Run: headless pygame with SDL's dummy video driver; simulated clock (each Clock.tick advances the game by its frame time, no real sleeping); random seed 0; keys injected as events and as key.get_pressed() state; no mouse input.
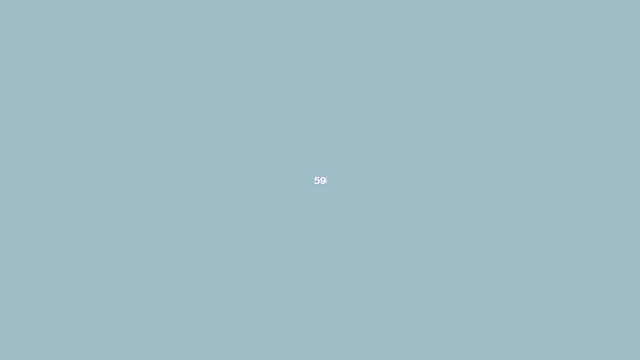
Frame 1 of 4 · flips 1–60 · no input
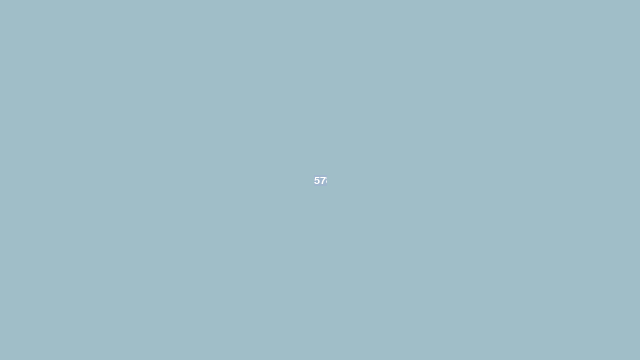
Frame 2 of 4 · flips 61–180 · tapped SPACE, RETURN · held RIGHT (→), D
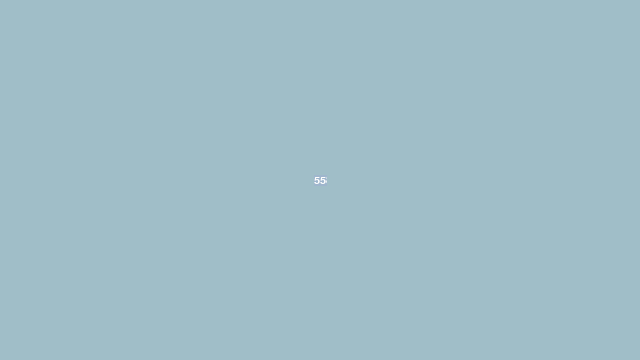
Frame 3 of 4 · flips 181–300 · held DOWN (↓), S
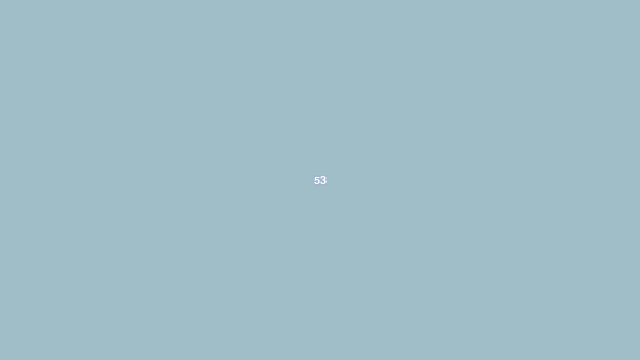
Frame 4 of 4 · flips 301–420 · held LEFT (←), A, UP (↑), W

The pygame program that drew these frames:

import sys
import os


import random
import time

import pygame
from pygame.locals import *

player_counter = 0
goblo_counter  = 0

RESOLUTION_NHD =(640,360)
RESOLUTION_HD  =(1280,720)
RESOLUTION_FHD =(1920,1080)
RESOLUTION_QHD =(2560,1440)
RESOLUTION_4K  =(3840,2160)



COLOR_BLUE_LIGHT = (160, 190, 200)
COLOR_BLACK = (0, 0, 0)

def clear_screen():
    os.system('clear')
#fed

class player:
    kind = 'player'
    accuracy = 0.8
    atk_cost = 30
    energy_max = 100
    energy_regen = 10
    hp_max = 30

    def __init__(self, _hp,_atk, _player_counter, _energy_max, team):

        self.name = "player-" + str(_player_counter)
        self.team = team
        self.hp = _hp
        self.power = _atk
        self.energy = _energy_max
        _player_counter+= 1
    #new

    # how to model simultaneous attack? add it to a global queue
    def atk(self, _target):
        print(self.name + " preparing to attack "+ _target.name)

        if _target is None:
            print("[error] no target, something went wrong")
            return
        #fi
        if self.energy < self.atk_cost:
            print(self.name + ": not enough energy")
            return
        #fi
        self.energy-= self.atk_cost
        if random.random() < self.accuracy:
            print("{name} attacked {target} for {damage} dmg".format(name=self.name,target=_target.name, damage=self.power))
            _target.hp -= self.power
        else:
            print("oof... {name} missed {target}".format(name=self.name, target=_target.name))
        #fi
    #fed

    # attack first enemies you see
    def ai(self, world):
        for agent in world.agents:
            # don't hit yourself unless you're confused
            if agent.team != self.team:
                if agent is None:
                    print("[error] no target, something went wrong")
                #fi

                self.atk(agent)
            #fi
    #fed

    def check_died(self, world):
        if self.hp <= 0:
            print(self.name + "died")
            # remove from world
            world.agents.remove(self)
        #fi
    #fed

    # this should be run everyframe
    def update(self, world):
        self.check_died(world)
        self.energy += self.energy_regen
        if self.energy >= self.energy_max:
            self.energy = self.energy_max
        #fi
        self.ai(world)
    #fed
#class

class World:

    def __init__(self):
        self.agents = []
        self.agents.append(player(
            player.hp_max,3, player_counter, _energy_max=player.energy_max, team='1'))

        self.agents.append(player(
            player.hp_max,3, player_counter, _energy_max=player.energy_max, team='2'))

        self.agents.append(player(
            player.hp_max,3, player_counter, _energy_max=player.energy_max, team='3'))
    #fed

    def print(self):
        for agent in self.agents:
            print("{name} [hp:{hp}/{max_hp}] [e: {energy}/{energy_max}]".format(
                name=agent.name, hp=agent.hp, max_hp=agent.hp_max,
                energy=agent.energy,energy_max=agent.energy_max))
        #loop
    #fed

    # run all ai in the world
    def update(self):
        for agent in self.agents:
            agent.update(self)
        #loop
    #end

#end_class


def display_font(font_obj, surface, in_str):
    text = font_obj.render( in_str, True, (255,255,255), (159,182,205) )
    text_rect = text.get_rect()
    text_rect.centerx = surface.get_rect().centerx
    text_rect.centery = surface.get_rect().centery
    # blit - a logical operation in which a block of data is rapidly copied in memory
    #        most commonly used to animate two-dimensional graphics
    surface.blit(text, text_rect)
    pygame.display.update()
#fed

class displayresolution:
    def __init__(self, w, h):
        self.w = w
        self.h = h
    #end

    def set_resolution(self, w=800, h=450):
        # error checking
        if self.w is None:
            self.w = 800
        #fi
        if self.h is None:
            self.h = 450
        #fi
        screen = pygame.display.set_mode((self.w, self.h))
        return screen
    #end

    def print_resolution(self):
        print(f"resolution is w:{self.w} h:{self.h}")
    #end
#class

def set_resolution(w,h,multiplier):
    pass
#fin




def game():

    # set fps
    fps = 5
    sleep_time = 1/fps # lol turns out pygame already has clock.tick(fps)

    pygame.init()


    # start_ set resolution
    # screen = pygame.display.set_mode((resolution_w,resolution_h))
    res = displayresolution(640,360)
    screen = res.set_resolution()
    res.print_resolution()

    time.sleep(0.1)

    res.set_resolution(RESOLUTION_HD[0], RESOLUTION_HD[1])

    # end_ set resolution

    pygame.display.set_caption('python numbers')

    # https://www.pygame.org/docs/ref/surface.html#pygame.surface.fill

    screen.fill((159,182,205))

    time.sleep(1)

    screen.fill(COLOR_BLUE_LIGHT)
    font_obj = pygame.font.Font(None,17)

    # init world
    world = World()

    current_frame = 0
    done = False
    # game loop
    while not done:

        # slow down loop
        time.sleep(sleep_time)

        # display current frame
        display_font( font_obj, screen, str(current_frame) )
        if current_frame > 60:
            current_frame = 0
        #fi
        current_frame+= 1

        pygame.event.pump()

        # poll for key input
        keys = pygame.key.get_pressed()
        if keys[K_ESCAPE]:
            done = True
        #fi


        # update game logic
        world.update()
        # clear_screen()
        # print
        world.print()
    #loop
#end

if __name__ == "__main__":
    pass
    sys.exit(game())
#fi
